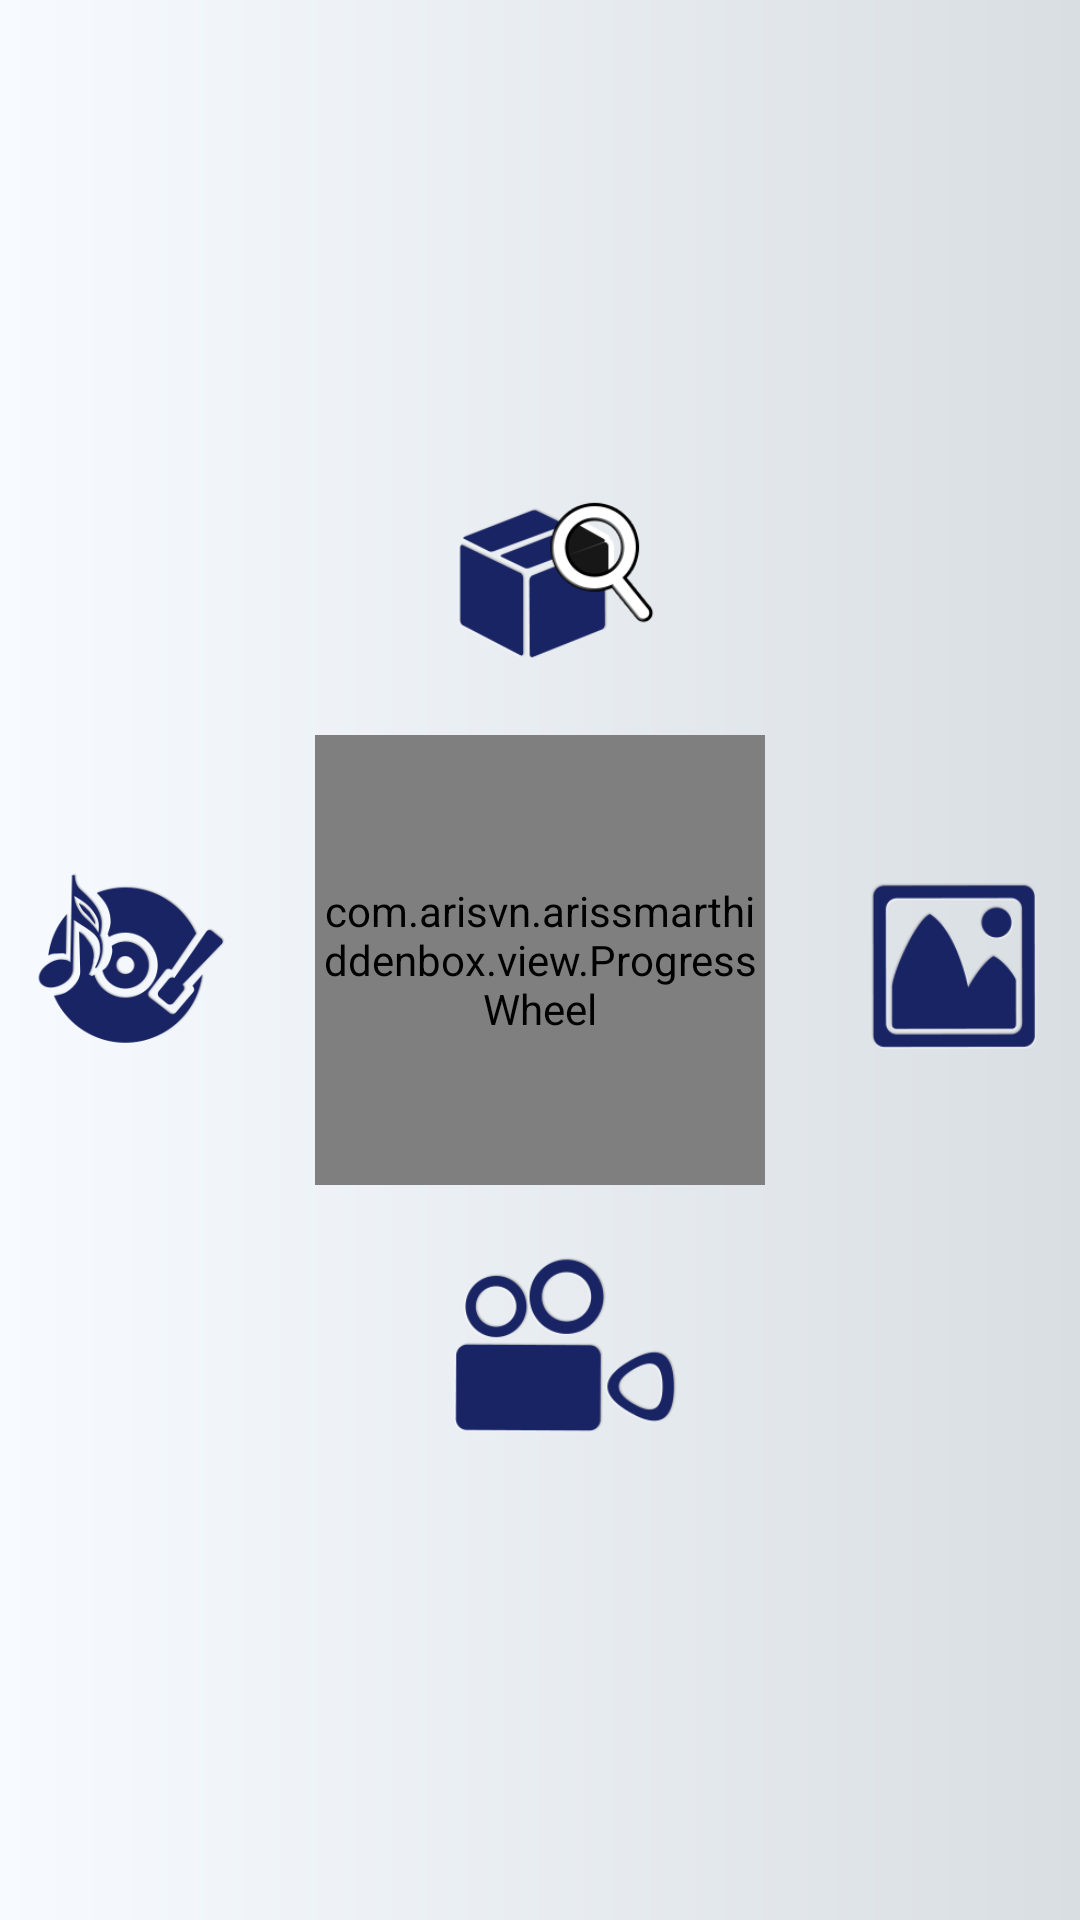

The Android layout XML behind this screen, and the referenced resources:
<!-- AndroidManifest.xml: application theme android:Theme.NoTitleBar -->
<!-- res/layout/layout_main.xml -->
<?xml version="1.0" encoding="utf-8"?>

<RelativeLayout xmlns:android="http://schemas.android.com/apk/res/android"
    xmlns:tools="http://schemas.android.com/tools"
    android:layout_width="fill_parent"
    android:layout_height="fill_parent"
    android:background="@drawable/default_bg"
    android:paddingBottom="@dimen/activity_vertical_margin"
    android:paddingTop="@dimen/activity_vertical_margin"
    tools:context=".MainActivity" >

    <FrameLayout
        android:id="@+id/center"
        android:layout_width="150dp"
        android:layout_height="150dp"
        android:layout_centerInParent="true" android:layout_marginLeft="10dp">

        <com.arisvn.arissmarthiddenbox.view.ProgressWheel
            android:id="@+id/progressBarTwo"
            android:layout_width="150dp"
            android:layout_height="150dp" />

        <TextView
            android:id="@+id/selectCategory"
            style="@style/TextLarge"
            android:layout_width="wrap_content"
            android:layout_height="wrap_content"
            android:layout_gravity="center" />
    </FrameLayout>

    <ImageView
        android:id="@+id/image_icon_app"
        android:layout_width="wrap_content"
        android:layout_height="wrap_content"
        android:layout_above="@id/center"
        android:layout_alignLeft="@id/center"
        android:layout_alignRight="@id/center"
        android:layout_centerHorizontal="true"
        android:scaleType="fitEnd"
        android:src="@drawable/menu_catagory" />

    <ImageView
        android:id="@+id/image_audio"
        android:layout_width="wrap_content"
        android:layout_height="wrap_content"
        android:layout_centerVertical="true"
        android:layout_marginRight="5dp"
        android:layout_toLeftOf="@id/center"
        android:scaleType="fitCenter"
        android:src="@drawable/menu_audio" />

    <ImageView
        android:id="@+id/image_photo"
        android:layout_width="wrap_content"
        android:layout_height="wrap_content"
        android:layout_centerVertical="true"
        android:layout_toRightOf="@id/center"
        android:src="@drawable/menu_photo" />

    <ImageView
        android:id="@+id/image_video"
        android:layout_width="wrap_content"
        android:layout_height="wrap_content"
        android:layout_alignLeft="@id/center"
        android:layout_alignRight="@id/center"
        android:layout_below="@id/center"
        android:layout_centerHorizontal="true"
        android:scaleType="fitStart"
        android:src="@drawable/menu_video" />

</RelativeLayout>
<!-- resources referenced by this layout -->
<resources>
  <dimen name="activity_vertical_margin">16dp</dimen>
  <!-- drawable default_bg (drawable) -->
  <shape xmlns:android="http://schemas.android.com/apk/res/android" >
  
      <gradient
          android:endColor="#d9dee3"
          android:startColor="#f7fbff" />
  
  </shape>
  <!-- drawable menu_audio: png bitmap (drawable, 28058 bytes) -->
  <!-- drawable menu_catagory: png bitmap (drawable, 18026 bytes) -->
  <!-- drawable menu_photo: png bitmap (drawable, 11204 bytes) -->
  <!-- drawable menu_video: png bitmap (drawable, 18442 bytes) -->
  <style name="TextLarge">
          <item name="android:textAppearance">?android:attr/textAppearanceLarge</item>
          <item name="android:gravity">left|center</item>
          <item name="android:textColor">@color/blue_aris</item>
      </style>
  <color name="blue_aris">#02457c</color>
</resources>
